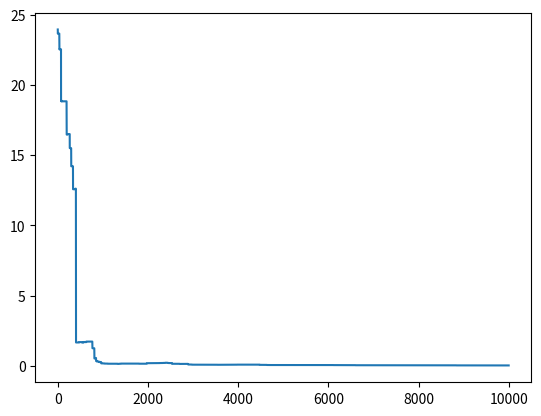

The matplotlib source for this figure:
import numpy
import matplotlib.pyplot as plt
# arms(actions) if the problem
# this simple bandit has 10 possible actions
arms = [i for i in range(10)]

# placeholder Q value for each of the actions
Q = [0 for i in range(10)]

# epsilon value
e = 0.005

N = [0 for i in range(10)]

banditinit = numpy.random.randn(10, 2)+2
bandit = numpy.prod(banditinit, axis=1)
print(bandit)

print(f"arms {arms}")
print(f"Q {Q}")
print(f"N {N}")

mse = []

# while(True):
for i in range(10000):
    id = numpy.argmax(Q)

    # calculating the probs
    probs = numpy.ones_like(Q) * e
    probs[id] = 1 - e
    probs = probs/probs.sum()
    action = numpy.random.choice(arms, p=probs)

    reward = numpy.random.normal(bandit[action])
    N[action] += 1
    Q[action] += 1/N[action] * (reward-Q[action])
    mse.append(0.1 * ((bandit - Q)**2).sum())
    # placeholder_bandit

plt.plot(mse)
plt.show()
